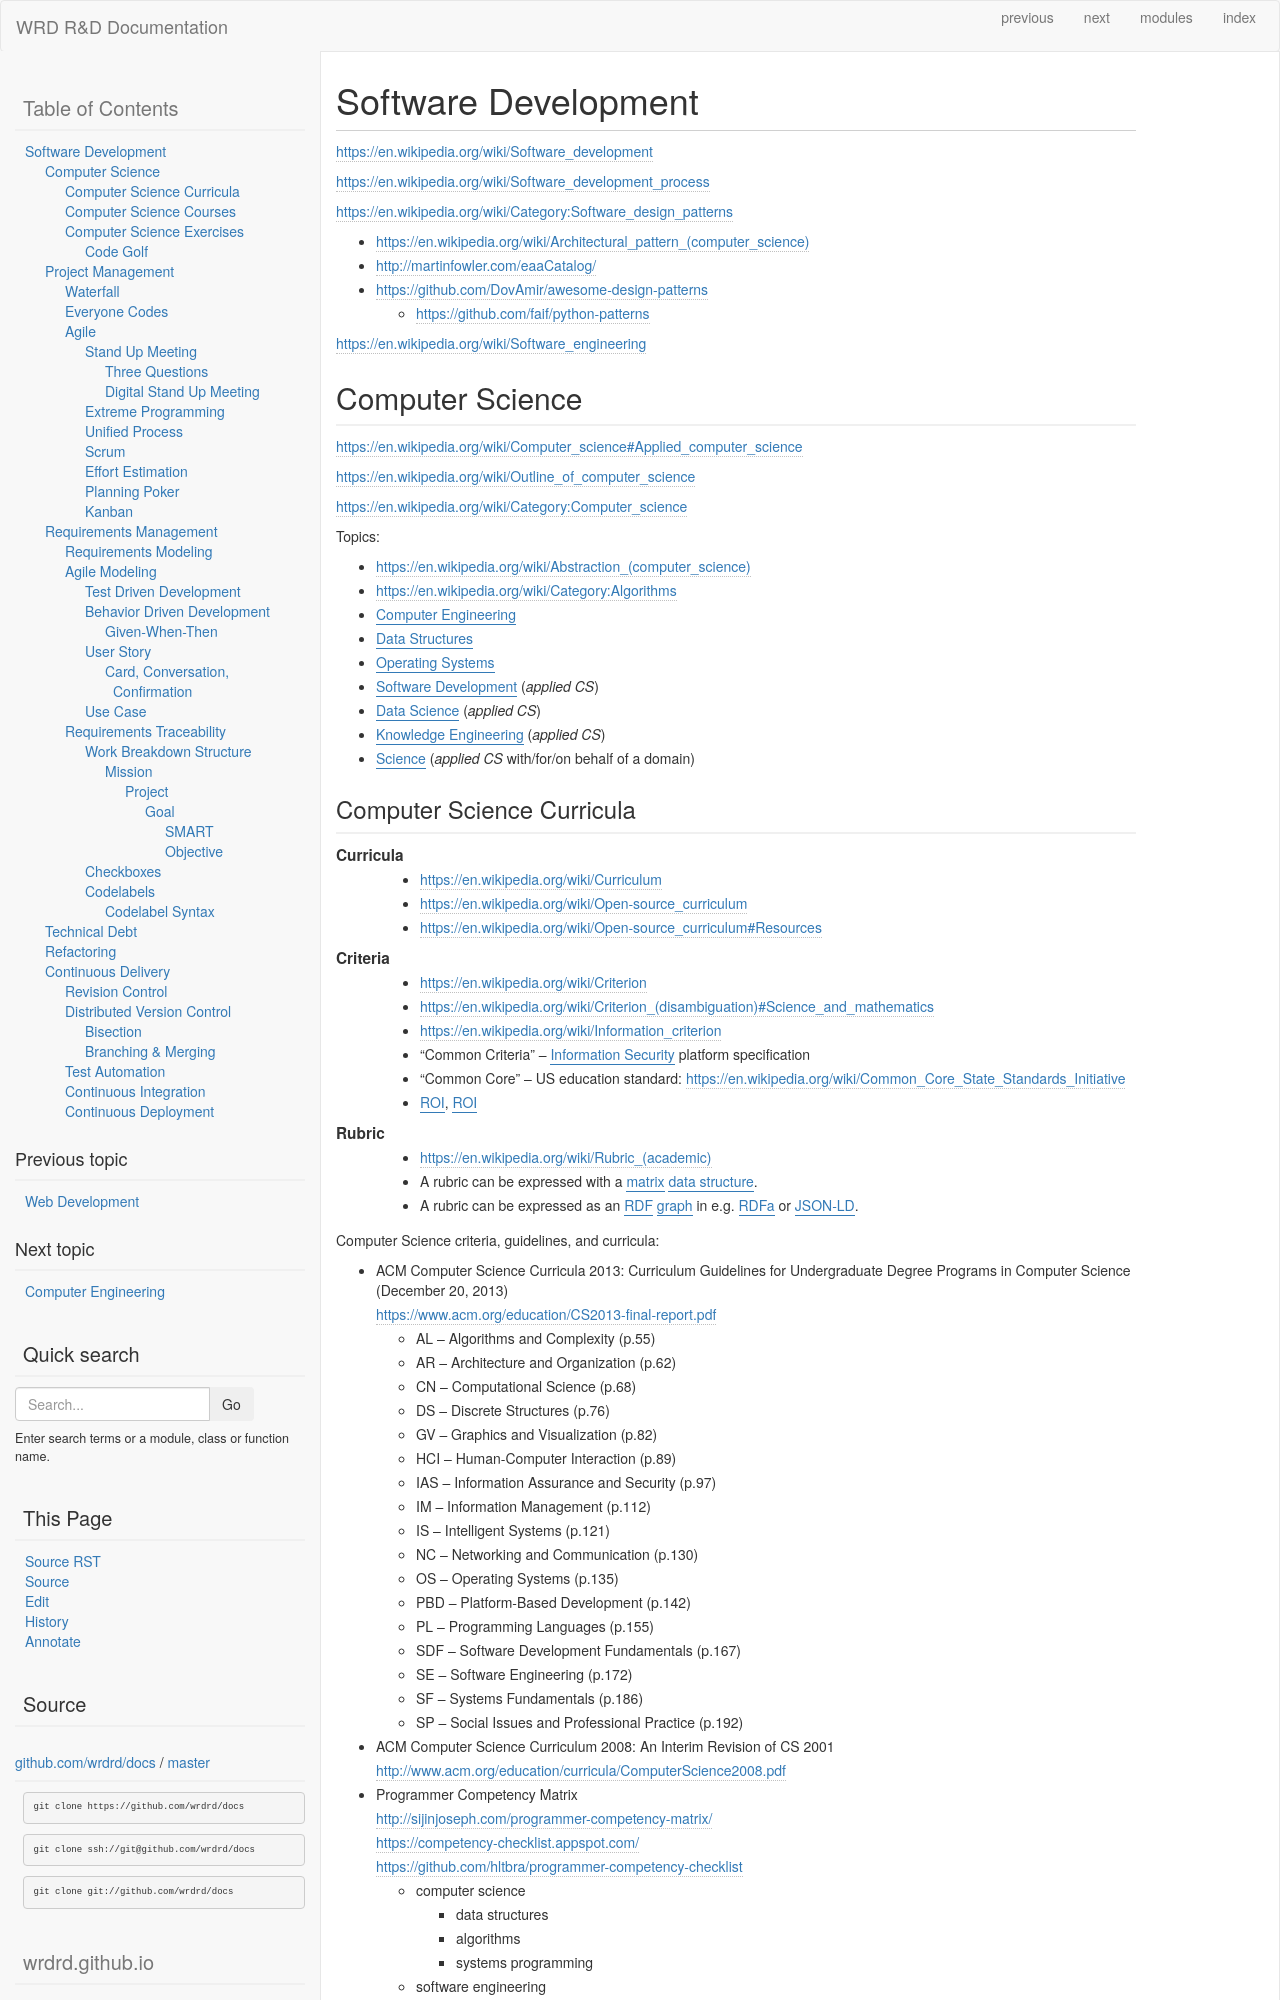

repository: wrdrd/docs · page: consulting/software-development.html · generator: sphinx


.. index:: Software Development
.. _software development:

Software Development
=====================

https://en.wikipedia.org/wiki/Software_development

https://en.wikipedia.org/wiki/Software_development_process

https://en.wikipedia.org/wiki/Category:Software_design_patterns

* `<https://en.wikipedia.org/wiki/Architectural_pattern_(computer_science)>`_
* http://martinfowler.com/eaaCatalog/
* https://github.com/DovAmir/awesome-design-patterns

  * https://github.com/faif/python-patterns

https://en.wikipedia.org/wiki/Software_engineering


.. index:: CS
.. index:: Computer Science
.. _computer science:

Computer Science
-----------------
https://en.wikipedia.org/wiki/Computer_science#Applied_computer_science

https://en.wikipedia.org/wiki/Outline_of_computer_science

https://en.wikipedia.org/wiki/Category:Computer_science

Topics:

* `<https://en.wikipedia.org/wiki/Abstraction_(computer_science)>`_
* https://en.wikipedia.org/wiki/Category:Algorithms
* :ref:`computer engineering`
* :ref:`Data Structures`
* :ref:`Operating Systems`
* :ref:`software development` (*applied CS*)
* :ref:`data science` (*applied CS*)
* :ref:`knowledge engineering` (*applied CS*)
* :ref:`Science` (*applied CS* with/for/on behalf of a domain)


.. index:: Computer Science Curricula
.. _computer science curricula:
